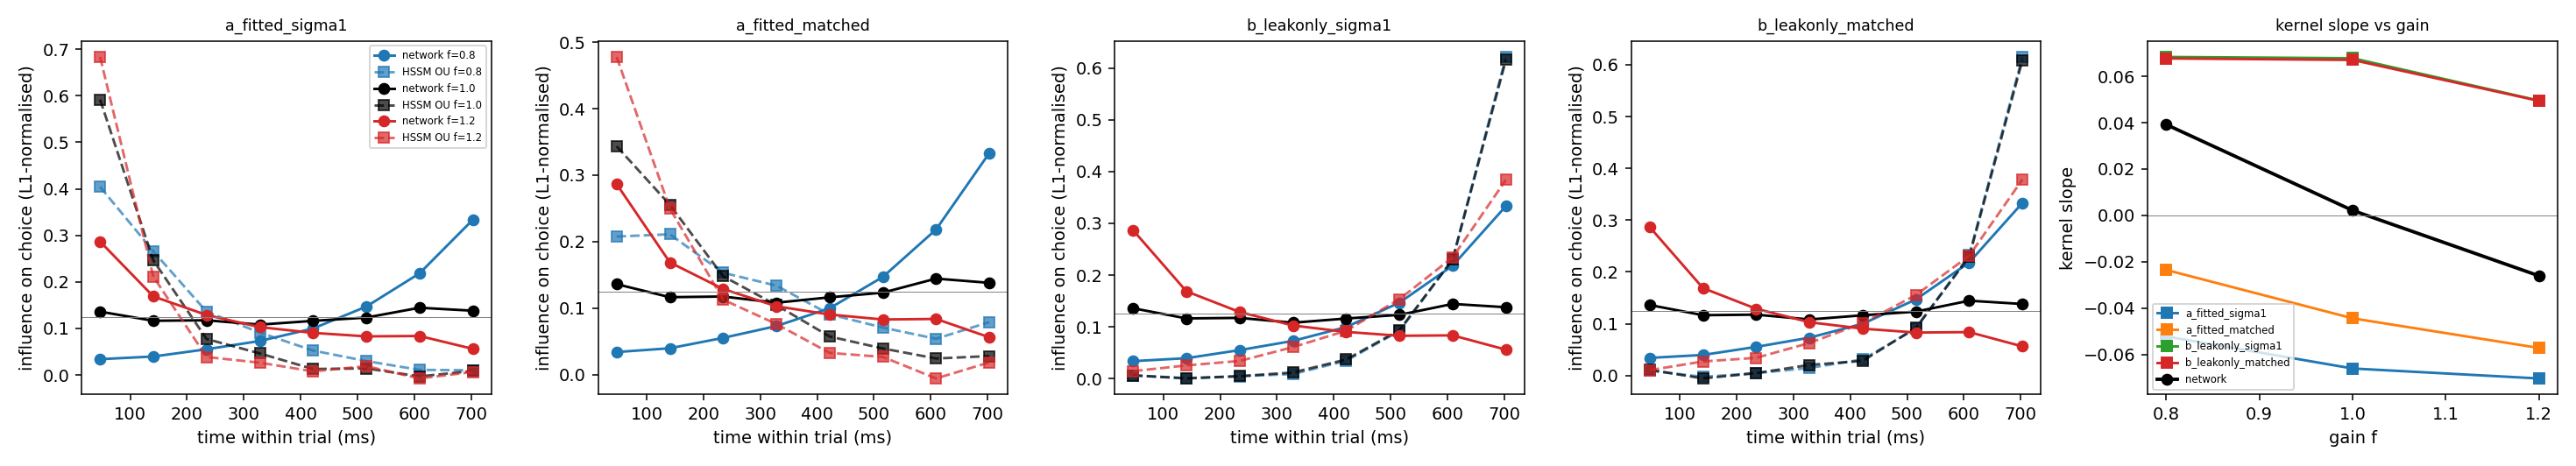

The data file committed next to this chart (first rows):
gain, variant, which, v0_nat, v1_nat, g_nat, a_nat, x0_nat, sigma, evidence_var_frac, t_nat, slope_net, slope_sim, acc_net, acc_sim, frac_bounded, n_trials, wnet0, wnet1, wnet2, wnet3, wnet4, wnet5, wnet6
0.8, a_fitted_sigma1, posterior_mean, -0.04376, 25.72, 9.971, 0.4307, -0.009538, 1.0, 0.6617, 0.011, 0.03917, -0.05224, 0.8659, 0.7722, 0.9928, 40000, 0.03393, 0.03963, 0.05523, 0.07298, 0.09976, 0.1469, 0.2183
0.8, a_fitted_sigma1, draws_mean(n=5), , , , , , , , , 0.03917, -0.05219, 0.8659, 0.7723, 0.9927, 40000, 0.03393, 0.03963, 0.05523, 0.07298, 0.09976, 0.1469, 0.2183
0.8, a_fitted_matched, posterior_mean, -0.04376, 25.72, 9.971, 0.4307, -0.009538, 0.5816, 0.6617, 0.011, 0.03917, -0.02354, 0.8659, 0.8519, 0.9279, 40000, 0.03393, 0.03963, 0.05523, 0.07298, 0.09976, 0.1469, 0.2183
0.8, a_fitted_matched, draws_mean(n=5), , , , , , , , , 0.03917, -0.02352, 0.8659, 0.8516, 0.9275, 40000, 0.03393, 0.03963, 0.05523, 0.07298, 0.09976, 0.1469, 0.2183
0.8, b_leakonly_sigma1, posterior_mean, -0.04376, 25.72, 9.971, , -0.009538, 1.0, 0.6617, 0.011, 0.03917, 0.06831, 0.8659, 0.7544, 0.0, 40000, 0.03393, 0.03963, 0.05523, 0.07298, 0.09976, 0.1469, 0.2183
0.8, b_leakonly_sigma1, draws_mean(n=5), , , , , , , , , 0.03917, 0.06833, 0.8659, 0.7543, 0.0, 40000, 0.03393, 0.03963, 0.05523, 0.07298, 0.09976, 0.1469, 0.2183
0.8, b_leakonly_matched, posterior_mean, -0.04376, 25.72, 9.971, , -0.009538, 0.5816, 0.6617, 0.011, 0.03917, 0.06772, 0.8659, 0.8009, 0.0, 40000, 0.03393, 0.03963, 0.05523, 0.07298, 0.09976, 0.1469, 0.2183
0.8, b_leakonly_matched, draws_mean(n=5), , , , , , , , , 0.03917, 0.06769, 0.8659, 0.8012, 0.0, 40000, 0.03393, 0.03963, 0.05523, 0.07298, 0.09976, 0.1469, 0.2183
1.0, a_fitted_sigma1, posterior_mean, -0.07202, 27.9, 9.948, 0.3682, -0.003646, 1.0, 0.7787, 0.01, 0.002139, -0.06608, 0.8873, 0.7373, 0.9997, 40000, 0.136, 0.1164, 0.1175, 0.1081, 0.1162, 0.1233, 0.1444
1.0, a_fitted_sigma1, draws_mean(n=5), , , , , , , , , 0.002139, -0.06601, 0.8873, 0.7374, 0.9997, 40000, 0.136, 0.1164, 0.1175, 0.1081, 0.1162, 0.1233, 0.1444
1.0, a_fitted_matched, posterior_mean, -0.07202, 27.9, 9.948, 0.3682, -0.003646, 0.4705, 0.7787, 0.01, 0.002139, -0.0445, 0.8873, 0.8412, 0.9838, 40000, 0.136, 0.1164, 0.1175, 0.1081, 0.1162, 0.1233, 0.1444
1.0, a_fitted_matched, draws_mean(n=5), , , , , , , , , 0.002139, -0.04437, 0.8873, 0.8411, 0.9836, 40000, 0.136, 0.1164, 0.1175, 0.1081, 0.1162, 0.1233, 0.1444
1.0, b_leakonly_sigma1, posterior_mean, -0.07202, 27.9, 9.948, , -0.003646, 1.0, 0.7787, 0.01, 0.002139, 0.06787, 0.8873, 0.7635, 0.0, 40000, 0.136, 0.1164, 0.1175, 0.1081, 0.1162, 0.1233, 0.1444
1.0, b_leakonly_sigma1, draws_mean(n=5), , , , , , , , , 0.002139, 0.06779, 0.8873, 0.7635, 0.0, 40000, 0.136, 0.1164, 0.1175, 0.1081, 0.1162, 0.1233, 0.1444
1.0, b_leakonly_matched, posterior_mean, -0.07202, 27.9, 9.948, , -0.003646, 0.4705, 0.7787, 0.01, 0.002139, 0.06705, 0.8873, 0.8169, 0.0, 40000, 0.136, 0.1164, 0.1175, 0.1081, 0.1162, 0.1233, 0.1444
1.0, b_leakonly_matched, draws_mean(n=5), , , , , , , , , 0.002139, 0.06704, 0.8873, 0.8168, 0.0, 40000, 0.136, 0.1164, 0.1175, 0.1081, 0.1162, 0.1233, 0.1444
1.2, a_fitted_sigma1, posterior_mean, -0.07052, 27.35, 4.874, 0.3575, -0.002487, 1.0, 0.7482, 0.005, -0.02605, -0.07035, 0.869, 0.7213, 1, 40000, 0.2866, 0.1687, 0.1288, 0.1028, 0.0904, 0.08289, 0.08371
1.2, a_fitted_sigma1, draws_mean(n=5), , , , , , , , , -0.02605, -0.07031, 0.869, 0.7204, 0.9999, 40000, 0.2866, 0.1687, 0.1288, 0.1028, 0.0904, 0.08289, 0.08371
1.2, a_fitted_matched, posterior_mean, -0.07052, 27.35, 4.874, 0.3575, -0.002487, 0.5018, 0.7482, 0.005, -0.02605, -0.0571, 0.869, 0.8182, 0.997, 40000, 0.2866, 0.1687, 0.1288, 0.1028, 0.0904, 0.08289, 0.08371
1.2, a_fitted_matched, draws_mean(n=5), , , , , , , , , -0.02605, -0.05715, 0.869, 0.8173, 0.9969, 40000, 0.2866, 0.1687, 0.1288, 0.1028, 0.0904, 0.08289, 0.08371
1.2, b_leakonly_sigma1, posterior_mean, -0.07052, 27.35, 4.874, , -0.002487, 1.0, 0.7482, 0.005, -0.02605, 0.04782, 0.869, 0.8167, 0.0, 40000, 0.2866, 0.1687, 0.1288, 0.1028, 0.0904, 0.08289, 0.08371
1.2, b_leakonly_sigma1, draws_mean(n=5), , , , , , , , , -0.02605, 0.04951, 0.869, 0.8124, 0.0, 40000, 0.2866, 0.1687, 0.1288, 0.1028, 0.0904, 0.08289, 0.08371
1.2, b_leakonly_matched, posterior_mean, -0.07052, 27.35, 4.874, , -0.002487, 0.5018, 0.7482, 0.005, -0.02605, 0.04762, 0.869, 0.8603, 0.0, 40000, 0.2866, 0.1687, 0.1288, 0.1028, 0.0904, 0.08289, 0.08371
1.2, b_leakonly_matched, draws_mean(n=5), , , , , , , , , -0.02605, 0.04939, 0.869, 0.8567, 0.0, 40000, 0.2866, 0.1687, 0.1288, 0.1028, 0.0904, 0.08289, 0.08371
